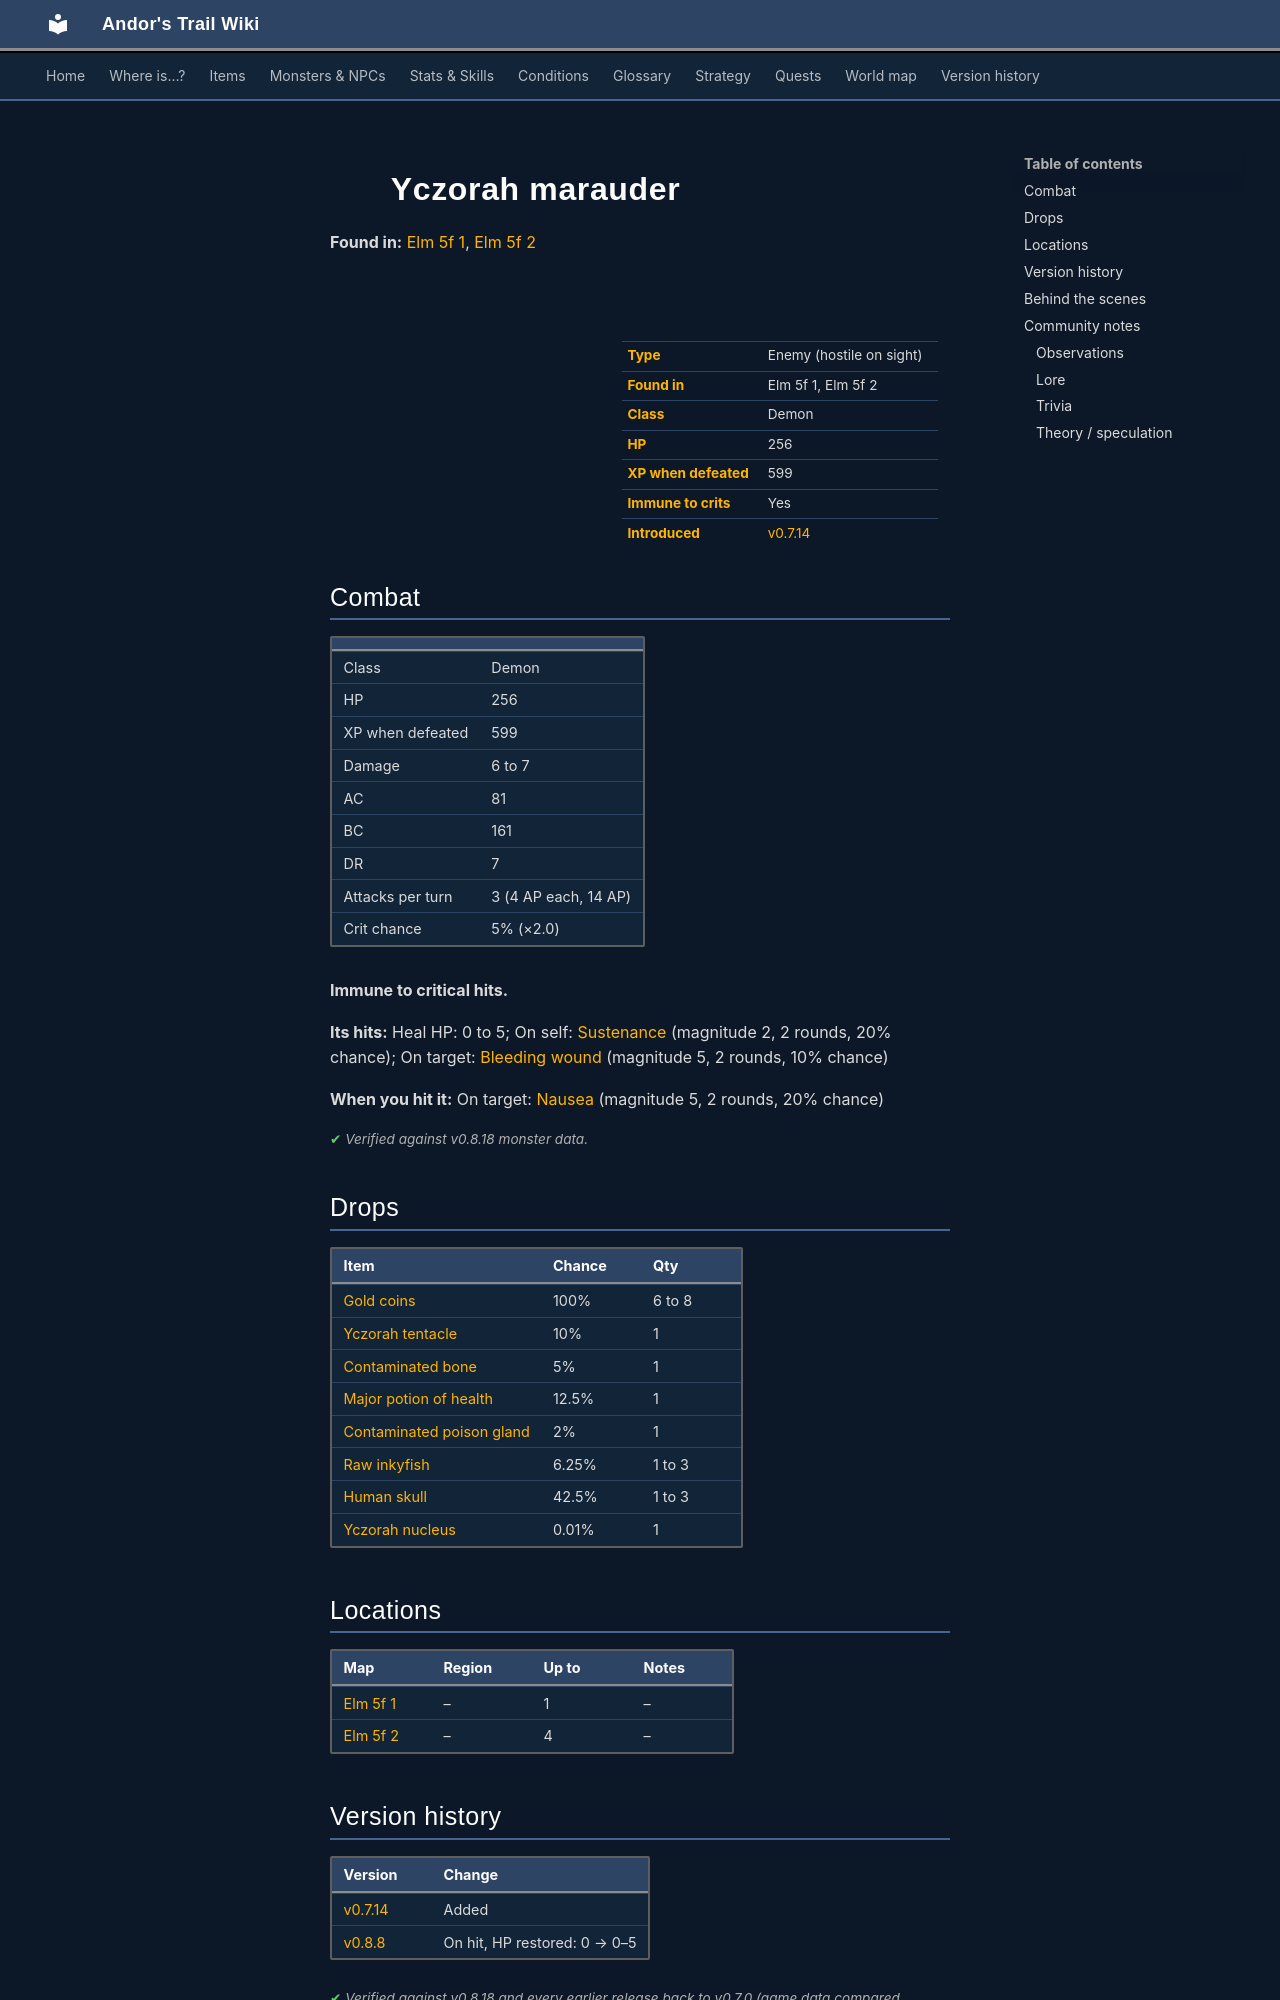

repository: asdfghjkl628/Andor-s-Trail-Wikiiii · page: monsters/elm_yczorah1/index.html · generator: mkdocs

---
description: "Yczorah marauder is an enemy in Andor's Trail (demon) with 256 HP, worth 599 XP, found in Elm 5f 1, Elm 5f 2. Drops: Gold coins, Yczorah tentacle, Contaminated bone, Major potion of health."
---

# ![](../assets/icons/monsters/monsters_tometik10_7.png){ .sprite } Yczorah marauder

**Found in:** [Elm 5f 1](../maps/elm5f_1.md), [Elm 5f 2](../maps/elm5f_2.md)

<div class="infobox" markdown>

<p class="ib-img"><img class="sprite" src="../../assets/icons/monsters/monsters_tometik10_7.png" alt=""></p>

| | |
|---|---|
| **Type** | Enemy (hostile on sight) |
| **Found in** | Elm 5f 1, Elm 5f 2 |
| **Class** | Demon |
| **HP** | 256 |
| **XP when defeated** | 599 |
| **Immune to crits** | Yes |
| **Introduced** | [v0.7.14](../versions/0.7.14.md) |

</div>

## Combat

| | |
|---|---|
| Class | Demon |
| HP | 256 |
| XP when defeated | 599 |
| Damage | 6 to 7 |
| AC | 81 |
| BC | 161 |
| DR | 7 |
| Attacks per turn | 3 (4 AP each, 14 AP) |
| Crit chance | 5% (×2.0) |

**Immune to critical hits.**

**Its hits:** Heal HP: 0 to 5; On self: [Sustenance](../conditions/food.md) (magnitude 2, 2 rounds, 20% chance); On target: [Bleeding wound](../conditions/bleeding_wound.md) (magnitude 5, 2 rounds, 10% chance)

**When you hit it:** On target: [Nausea](../conditions/nausea.md) (magnitude 5, 2 rounds, 20% chance)


<p class="verified">Verified against v0.8.18 monster data.</p>

## Drops

| Item | Chance | Qty |
|---|---|---|
| [Gold coins](../items/gold.md) | 100% | 6 to 8 |
| [Yczorah tentacle](../items/yczorah.md) | 10% | 1 |
| [Contaminated bone](../items/bone2.md) | 5% | 1 |
| [Major potion of health](../items/health_major2.md) | 12.5% | 1 |
| [Contaminated poison gland](../items/gland2.md) | 2% | 1 |
| [Raw inkyfish](../items/bwm_fish.md) | 6.25% | 1 to 3 |
| [Human skull](../items/skull1.md) | 42.5% | 1 to 3 |
| [Yczorah nucleus](../items/yczorah2.md) | 0.01% | 1 |

## Locations

| Map | Region | Up to | Notes |
|---|---|---|---|
| [Elm 5f 1](../maps/elm5f_1.md) | – | 1 | – |
| [Elm 5f 2](../maps/elm5f_2.md) | – | 4 | – |


## Version history

| Version | Change |
|---|---|
| [v0.7.14](../versions/0.7.14.md) | Added |
| [v0.8.8](../versions/0.8.8.md) | On hit, HP restored: 0 → 0–5 |

<p class="verified">Verified against v0.8.18 and every earlier release back to v0.7.0 (game data compared release by release).</p>


## Behind the scenes

*How the game data handles this character. Not needed for playing.*

??? info "How the XP value is calculated"

    The game computes each enemy's experience value when it loads the data (`MonsterTypeParser.java`):

    XP = ⌈(attacks per turn × attack chance × average damage × (1 + critical skill × critical multiplier) × 3 + HP × (1 + block chance) + 9 × damage resistance) × 0.7⌉

    Percentages are used as fractions (e.g. 60% = 0.6). Enemies whose attacks inflict a condition are worth 50 XP more. The More Exp skill adds a percentage on top.

??? info "Technical information"

    | | |
    |---|---|
    | Entry ID | `elm_yczorah1` |
    | Type (wiki) | Enemy |
    | Spawn group | `elm_mine6` |
    | Loot table | `elm_yczorah` |
    | Conversation | – |
    | Faction | – |
    | Movement | none |
    | Icon | `monsters_tometik10:7` |
    | Defined in | `res/raw/monsterlist_omi2.json` |

    Raw data:

    ```json
    {
     "id": "elm_yczorah1",
     "name": "Yczorah marauder",
     "iconID": "monsters_tometik10:7",
     "maxHP": 256,
     "maxAP": 14,
     "moveCost": 7,
     "monsterClass": "demon",
     "movementAggressionType": "none",
     "attackDamage": {
      "min": 6,
      "max": 7
     },
     "spawnGroup": "elm_mine6",
     "droplistID": "elm_yczorah",
     "attackCost": 4,
     "attackChance": 81,
     "criticalSkill": 5,
     "criticalMultiplier": 2.0,
     "blockChance": 161,
     "damageResistance": 7,
     "hitEffect": {
      "increaseCurrentHP": {
       "min": 0,
       "max": 5
      },
      "conditionsSource": [
       {
        "condition": "food",
        "magnitude": 2,
        "duration": 2,
        "chance": "20"
       }
      ],
      "conditionsTarget": [
       {
        "condition": "bleeding_wound",
        "magnitude": 5,
        "duration": 2,
        "chance": "10"
       }
      ]
     },
     "hitReceivedEffect": {
      "conditionsTarget": [
       {
        "condition": "nausea",
        "magnitude": 5,
        "duration": 2,
        "chance": "20"
       }
      ]
     }
    }
    ```
